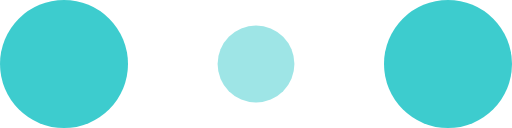
t = 0.00 s
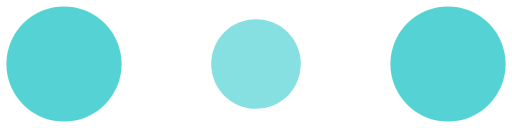
t = 0.10 s
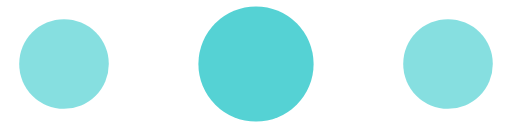
t = 0.30 s
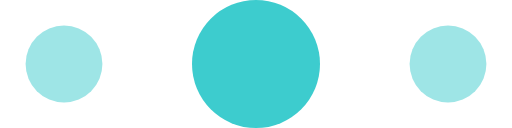
t = 0.40 s
t = 0.50 s: frame unchanged from t = 0.30 s, image omitted
t = 0.70 s: frame unchanged from t = 0.10 s, image omitted

The animated SVG that drew these frames (rendered in a browser with its animation timeline set to each time). Animation: 6 SMIL elements (animate=6); one cycle of 0.80 s, repeats indefinitely.

<!-- By Sam Herbert (@sherb), for everyone. More @ http://goo.gl/7AJzbL -->
<svg width="120" height="30" viewBox="0 0 120 30" xmlns="http://www.w3.org/2000/svg" fill="#3dccce">
    <circle cx="15" cy="15" r="15">
        <animate attributeName="r" from="15" to="15"
                 begin="0s" dur="0.8s"
                 values="15;9;15" calcMode="linear"
                 repeatCount="indefinite" />
        <animate attributeName="fill-opacity" from="1" to="1"
                 begin="0s" dur="0.8s"
                 values="1;.5;1" calcMode="linear"
                 repeatCount="indefinite" />
    </circle>
    <circle cx="60" cy="15" r="9" fill-opacity="0.3">
        <animate attributeName="r" from="9" to="9"
                 begin="0s" dur="0.8s"
                 values="9;15;9" calcMode="linear"
                 repeatCount="indefinite" />
        <animate attributeName="fill-opacity" from="0.5" to="0.5"
                 begin="0s" dur="0.8s"
                 values=".5;1;.5" calcMode="linear"
                 repeatCount="indefinite" />
    </circle>
    <circle cx="105" cy="15" r="15">
        <animate attributeName="r" from="15" to="15"
                 begin="0s" dur="0.8s"
                 values="15;9;15" calcMode="linear"
                 repeatCount="indefinite" />
        <animate attributeName="fill-opacity" from="1" to="1"
                 begin="0s" dur="0.8s"
                 values="1;.5;1" calcMode="linear"
                 repeatCount="indefinite" />
    </circle>
</svg>
